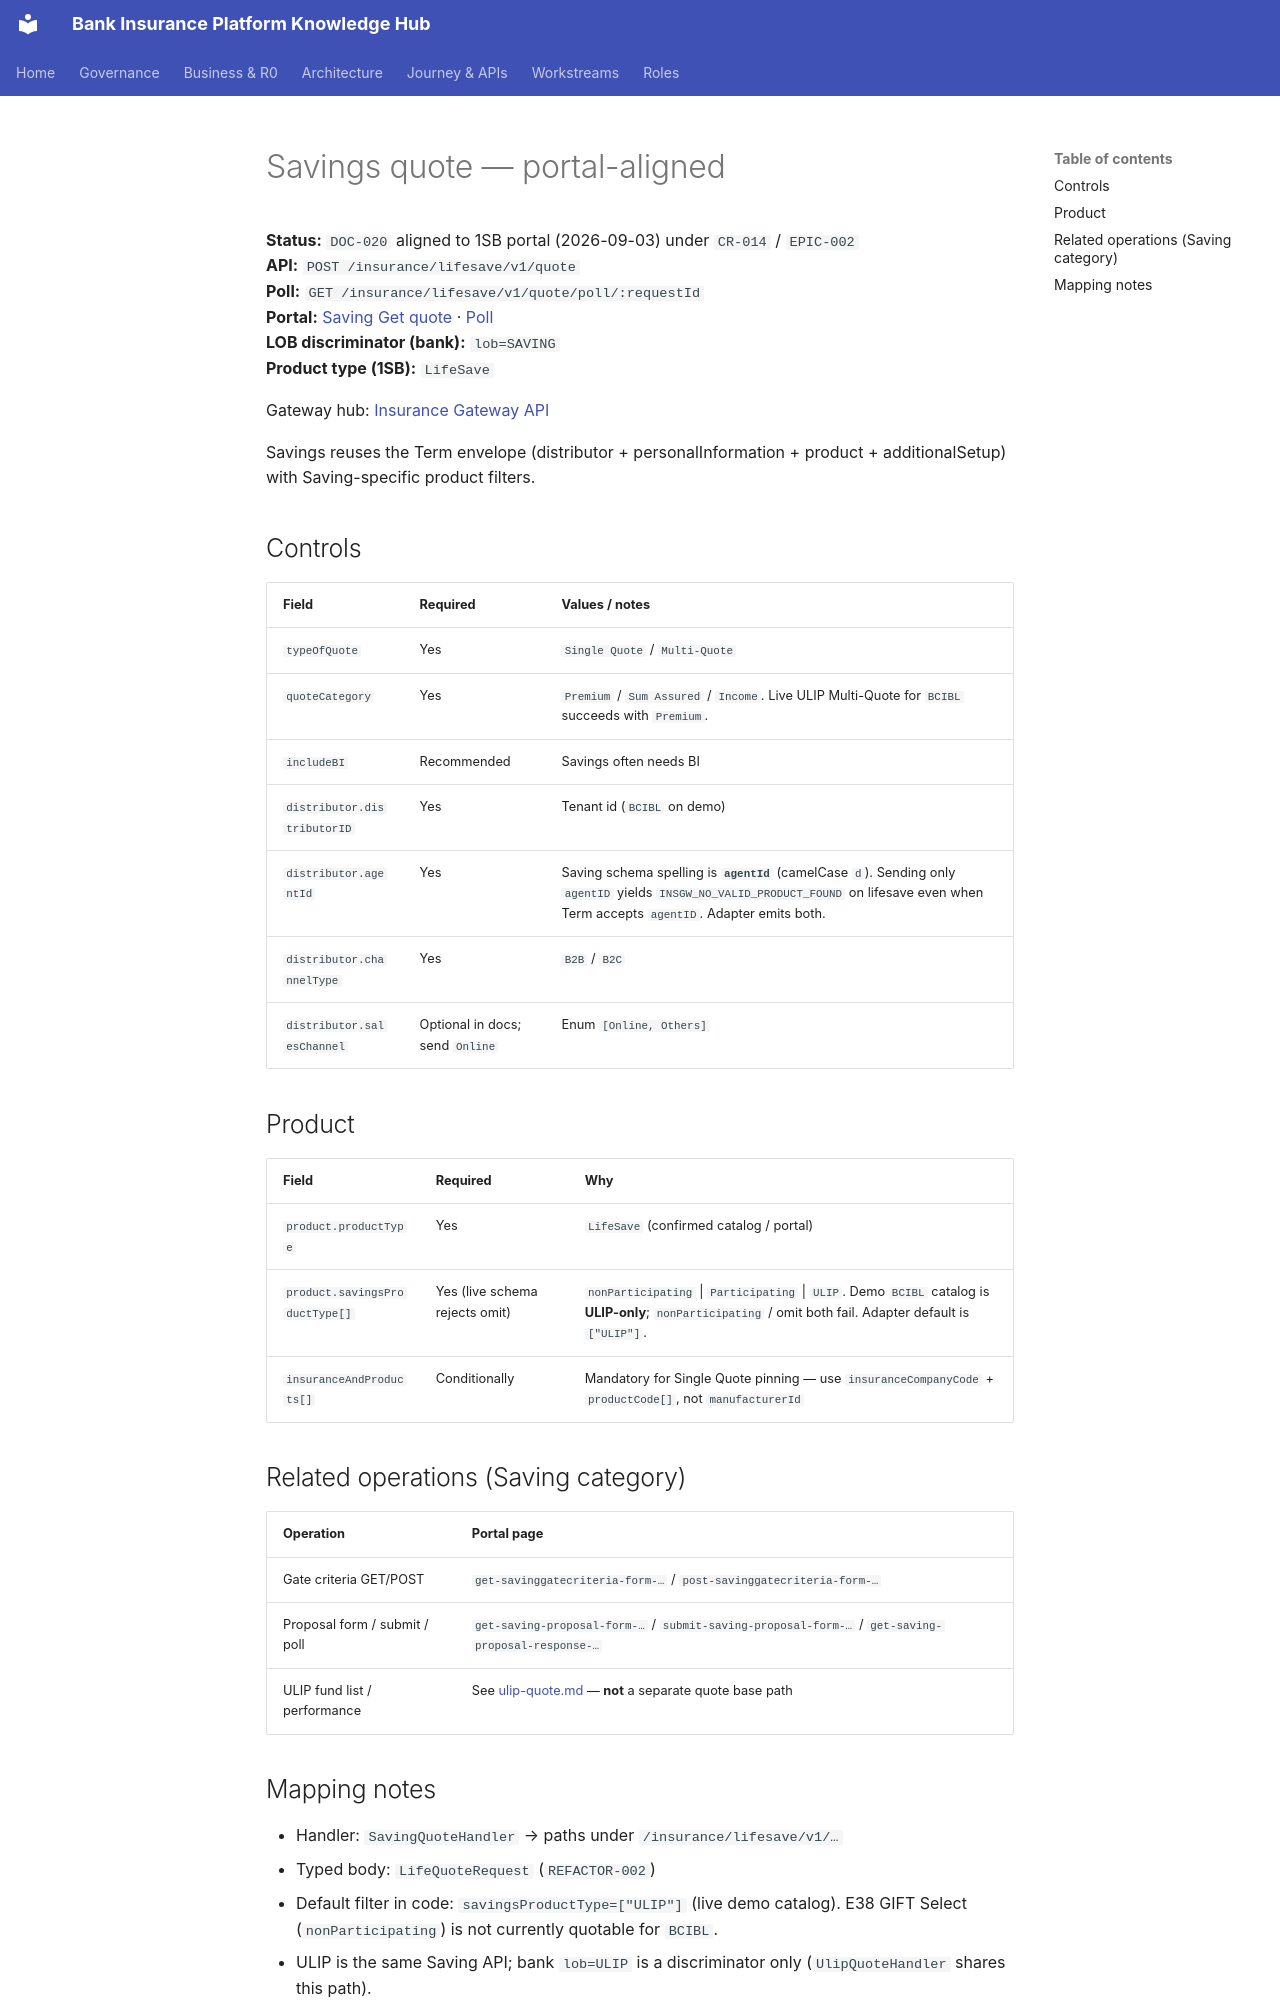

repository: Mahesh38/bank-insurance-platform · page: 1sb-insurance-integration/field-guides/savings-quote/index.html · generator: mkdocs

# Savings quote — portal-aligned

**Status:** `DOC-020` aligned to 1SB portal (2026-09-03) under `CR-014` / `EPIC-002`  
**API:** `POST /insurance/lifesave/v1/quote`  
**Poll:** `GET /insurance/lifesave/v1/quote/poll/:requestId`  
**Portal:** [Saving Get quote](https://docs.1silverbullet.tech/docs/insurance/retail/apiDocs/saving-consumer-request-insurance-v-1-consumer-insurance-post) · [Poll](https://docs.1silverbullet.tech/docs/insurance/retail/apiDocs/get-saving-consumer-response-insurance-v-1-request-id-get)  
**LOB discriminator (bank):** `lob=SAVING`  
**Product type (1SB):** `LifeSave`

Gateway hub: [Insurance Gateway API](https://docs.1silverbullet.tech/docs/insurance/retail/apiDocs/insurance-gateway-api)

Savings reuses the Term envelope (distributor + personalInformation + product + additionalSetup) with Saving-specific product filters.

## Controls

| Field | Required | Values / notes |
|-------|----------|----------------|
| `typeOfQuote` | Yes | `Single Quote` / `Multi-Quote` |
| `quoteCategory` | Yes | `Premium` / `Sum Assured` / `Income`. Live ULIP Multi-Quote for `BCIBL` succeeds with `Premium`. |
| `includeBI` | Recommended | Savings often needs BI |
| `distributor.distributorID` | Yes | Tenant id (`BCIBL` on demo) |
| `distributor.agentId` | Yes | Saving schema spelling is **`agentId`** (camelCase `d`). Sending only `agentID` yields `INSGW_NO_VALID_PRODUCT_FOUND` on lifesave even when Term accepts `agentID`. Adapter emits both. |
| `distributor.channelType` | Yes | `B2B` / `B2C` |
| `distributor.salesChannel` | Optional in docs; send `Online` | Enum `[Online, Others]` |

## Product

| Field | Required | Why |
|-------|----------|-----|
| `product.productType` | Yes | `LifeSave` (confirmed catalog / portal) |
| `product.savingsProductType[]` | Yes (live schema rejects omit) | `nonParticipating` \| `Participating` \| `ULIP`. Demo `BCIBL` catalog is **ULIP-only**; `nonParticipating` / omit both fail. Adapter default is `["ULIP"]`. |
| `insuranceAndProducts[]` | Conditionally | Mandatory for Single Quote pinning — use `insuranceCompanyCode` + `productCode[]`, not `manufacturerId` |

## Related operations (Saving category)

| Operation | Portal page |
|-----------|-------------|
| Gate criteria GET/POST | `get-savinggatecriteria-form-…` / `post-savinggatecriteria-form-…` |
| Proposal form / submit / poll | `get-saving-proposal-form-…` / `submit-saving-proposal-form-…` / `get-saving-proposal-response-…` |
| ULIP fund list / performance | See [ulip-quote.md](./ulip-quote.md) — **not** a separate quote base path |
